Run: headless pygame with SDL's dummy video driver; simulated clock (each Clock.tick advances the game by its frame time, no real sleeping); random seed 0; keys injected as events and as key.get_pressed() state; no mouse input.
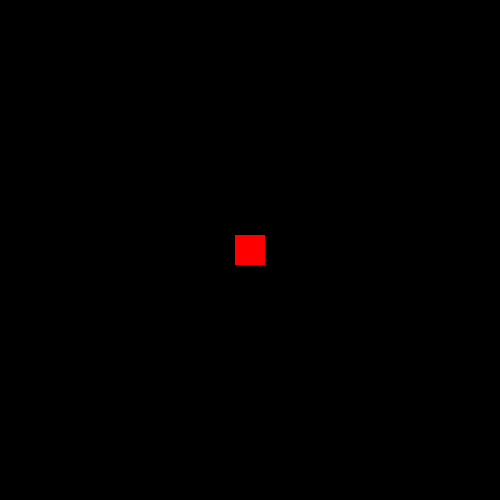
Frame 1 of 4 · flips 1–60 · no input
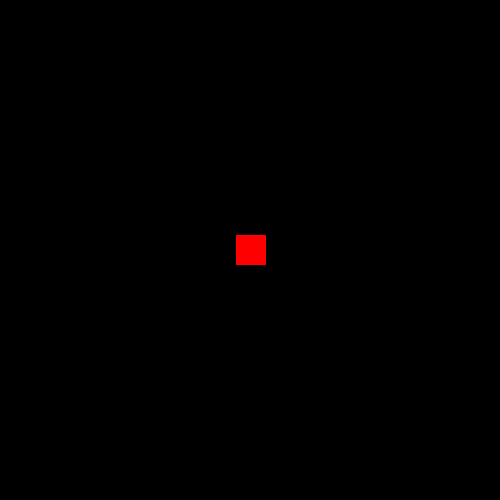
Frame 2 of 4 · flips 61–180 · tapped SPACE, RETURN · held RIGHT (→), D
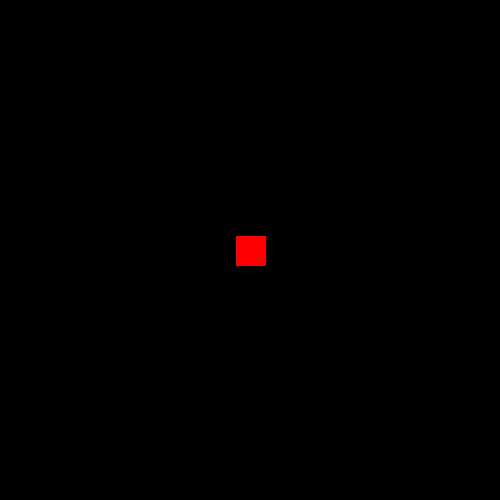
Frame 3 of 4 · flips 181–300 · held DOWN (↓), S
Frame 4 of 4 · flips 301–420 · held LEFT (←), A, UP (↑), W · screen same as frame 1, image omitted

The pygame program that drew these frames:

import pygame

pygame.init()
largura_tela, altura_tela = 500, 500
tela = pygame.display.set_mode((largura_tela, altura_tela))

BRANCO, PRETO = (255, 255, 255), (0, 0, 0)
VERMELHO = (255, 0, 0)
largura_quadrado,altura_quadrado = 30,30
tela.fill(PRETO)


def desenha_quadrado_vermelho(x,y):
    cor = VERMELHO
    pygame.draw.rect(tela, cor, (x,y,largura_quadrado, altura_quadrado), 0)

terminou = False
x, y = largura_tela/2 - largura_quadrado/2 , altura_tela/2 - altura_quadrado/2
while not terminou:
    desenha_quadrado_vermelho(x,y)
    pygame.display.update()
    for event in pygame.event.get():
        if event.type == pygame.QUIT:
            terminou = True
        if event.type == pygame.KEYDOWN:
            if event.key == ord('a'):
                x -= 1
            if event.key == ord('d'):
                x += 1
            if event.key == ord('w'):
                y -= 1
            if event.key == ord('s'):
                y += 1
            tela.fill(PRETO)        
            desenha_quadrado_vermelho(x,y)
            pygame.display.update()

pygame.display.quit()
pygame.quit()
